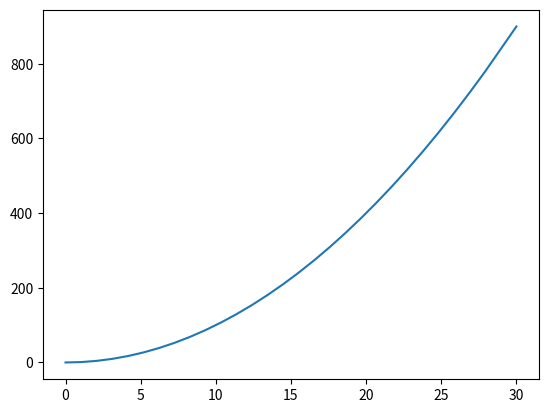

The script that saved this image:
# -*- coding: utf-8 -*-
import numpy as np
import matplotlib as mpl
from mpl_toolkits.mplot3d import Axes3D
import matplotlib.pyplot as plt
import functools

###############################################################################
#
# spline = a cubic b spline with equally spaced nodes
#
###############################################################################

class spline:
  
# spline with support in [x_min,x_max] and n >= 10 weights,
# which correspond to n - 3 intervals
   
    def __init__(self, weights, x_min = 0, x_max = 1):
      assert x_max > x_min, 'x_max must be greater than x_min'
      assert type(weights) == np.ndarray, 'weight must be a numpy array'
      assert len(weights) >= 10, 'there must be at least 10 weights'
      dx = x_max - x_min
      self.n = len(weights) - 3
      self.scale = self.n/dx
      self.x_min = x_min
      self.x_max = x_max
      self.weights = weights

    def locate(self, t):
      if t <= self.x_min:
        return [0.0, 0]
      
      if t >= self.x_max:
        return [1.0, self.n - 1]

      dt = self.scale * (t - self.x_min)
      
      if dt >= self.n: 
        dt = 1.0
        return [1.0, self.n - 1]

      bin = int(np.floor(dt))
      dt -= bin
      return [dt,bin]
    
    
    def piece_0_0(self, x):
      return  240 - x * (720 - x * (720 - x * 240))    
      
    def piece_1_0(self, x): 
      return x * (720 - x * (1080 - x * 420))    
    
    def piece_1_1(self,x): 
      return 60 - x * (180 - x * (180 - x * 60))   
    
    def piece_2_0(self,x):
      return x * x * (360 - 220 * x)

    def piece_2_1(self,x):
      return 140 + x * (60 - x * (300 - x * 140))    
    
    def piece_2_2(self,x):
      return 40 - x * (120 - x * (120 - x * 40))    

    def piece_3_0(self,x):
      return 40  * x * x * x    

    def piece_3_1(self,x):    
      return 40 + x * (120 + x * (120 - x * 120))

    def piece_3_2(self,x):    
      return 160 - x * x * (240 - x * 120)    

    def piece_3_3(self,x):    
      return 40 - x * (120 - x * (120 - x * 40))   
    
    def piece_4_1(self,x):
      return  40 * x * x * x

    def piece_4_2(self,x):   
      return 40 + x * (120 + x * (120 - x * 140))    
      
    def piece_4_3(self,x):
      return 140 - x * (60 + x * (300 - x * 220))    
    
    def piece_5_2(self,x):
      return 60 * x * x * x    
    
    def piece_5_3(self,x):
      return 60 + x * (180 + x * (180 - x * 420))    
    
    def piece_6_3(self,x):
      return 240  * x * x * x
      
    def eval(self,x):
      dt, bin = self.locate(x)
      if bin <= 2:
        if bin <= 0:
          a = self.piece_0_0(dt) * self.weights[0] + self.piece_1_0(dt) * self.weights[1]
          return a + self.piece_2_0(dt) * self.weights[2] + self.piece_3_0(dt) * self.weights[3]
#             
        if bin == 1:
          a = self.piece_1_1(dt) * self.weights[1] + self.piece_2_1(dt) * self.weights[2]
          return a + self.piece_3_1(dt) * self.weights[3] + self.piece_3_0(dt) * self.weights[4]
        else: # bin = 2
          a = self.piece_2_2(dt) * self.weights[2] + self.piece_3_2(dt) * self.weights[3]
          return a + self.piece_3_1(dt) * self.weights[4] + self.piece_3_0(dt) * self.weights[5]
          
      # now bin > 2
      nw = len(self.weights)
      if bin >= nw - 6:
        if bin == nw - 6:
          a = self.piece_3_3(dt) * self.weights[bin] + self.piece_3_2(dt) * self.weights[bin + 1]
          return a + self.piece_3_1(dt) * self.weights[bin + 2] + self.piece_4_1(dt) * self.weights[bin + 3]
    
        if bin == nw - 5:
          a = self.piece_3_3(dt) * self.weights[bin] + self.piece_3_2(dt) * self.weights[bin + 1] 
          return a + self.piece_4_2(dt) * self.weights[bin + 2] + self.piece_5_2(dt) * self.weights[bin + 3]
          
        # now bin = nw - 4 
        a = self.piece_3_3(dt) * self.weights[bin] + self.piece_4_3(dt) * self.weights[bin + 1] 
        return a + self.piece_5_3(dt) * self.weights[bin + 2] + self.piece_6_3(dt) * self.weights[bin + 3] 
        
    # finally, the normal case 3 <= bin < nw - 6
      a = self.piece_3_3(dt) * self.weights[bin] + self.piece_3_2(dt) * self.weights[bin + 1]
      return a +  self.piece_3_1(dt) * self.weights[bin + 2] + self.piece_3_0(dt) * self.weights[bin + 3]

    def eval_beta_j(self, j, x):
      
      dt, bin = self.locate(x)
      
      if ((j < bin) or (j > bin + 3)):
        return 0
      
      if bin <= 2:
        if bin <= 0:
          if j < 2:
            if j == 1: 
              return self.piece_1_0(dt)
            else:
              return self.piece_0_0(dt)
          else:
            if j == 2:
              return self.piece_2_0(dt)
            else:
              return self.piece_3_0(dt)
#             
        if bin == 1:
          if j < 3:
            if j == 1:
              return self.piece_1_1(dt) 
            else:
              return self.piece_2_1(dt)
          else:
            if j == 3:
              return self.piece_3_1(dt)
            else:
              return self.piece_3_0(dt)
        else: # bin = 2
          if (j < 4):
            if (j == 2):
              return self.piece_2_2(dt)
            else:
              return self.piece_3_2(dt)
          else:
            if (j == 4):
              return self.piece_3_1(dt)
            else:
              return self.piece_3_0(dt)
          
      # now bin > 2
      nw = len(self.weights)
      if bin >= nw - 6:
        if bin == nw - 6:
          if j < bin + 2:
            if j == bin:
              return self.piece_3_3(dt)
            else:
              return self.piece_3_2(dt)
          else:
            if j == bin + 2:
              return self.piece_3_1(dt)
            else:
              return self.piece_4_1(dt)
    
        if bin == nw - 5:
          if j < bin + 2:
            if j == bin:
              return self.piece_3_3(dt)
            else:
              return self.piece_3_2(dt)
          else:
            if j == bin + 2:
              return self.piece_4_2(dt)
            else:
              return self.piece_5_2(dt)
          
        # now bin = nw - 4 
        if j < bin + 2:
          if j == bin:
            return self.piece_3_3(dt)
          else:
            return self.piece_4_3(dt)
        else:
          if j == bin + 2:
            return self.piece_5_3(dt)
          else:
            return self.piece_6_3(dt) 
        
    # finally, the normal case 3 <= bin < nw - 6
        
      if j < bin + 2:
        if j == bin:
          return self.piece_3_3(dt) 
        else:
          return self.piece_3_2(dt) 
      else:
        if j == bin + 2:
          return self.piece_3_1(dt)
        else:
          return self.piece_3_0(dt)

    def beta_j(self, j, x):
      if type(x) == np.ndarray:
        y = x.copy()
        for i in range(len(x)):
          y[i] = self.eval_beta_j(j,x[i])
        return y
      else:
        return self.eval_beta_j(j,x)
      

    def __call__(self, x):
      if type(x) == np.ndarray:
        y = x.copy()
        for i in range(len(x)):
          y[i] = self.eval(x[i])
        return y
      else:
        return self.eval(x)

###############################################################################
#
# d_spline = the derivative of the previous spline
#
###############################################################################

class d_spline:
  
# the derivative of an spline with support in [x_min,x_max] and n >= 10 intervals
# which correspond to n -3 intervals
   
    def __init__(self, weights, x_min = 0, x_max = 1):
      assert x_max > x_min, 'x_max must be greater than x_min'
      assert type(weights) == np.ndarray, 'weight must be a numpy array'
      assert len(weights) >= 10, 'there must be at least 10 weights'
      dx = x_max - x_min
      self.n = len(weights) - 3
      self.scale = self.n/dx
      self.x_min = x_min
      self.x_max = x_max
      self.weights = weights

    def locate(self, t):
      if t <= self.x_min:
        return [0.0, 0]
      
      if t >= self.x_max:
        return [1.0, self.n - 1]

      dt = self.scale * (t - self.x_min)
      
      if dt >= self.n: 
        dt = 1.0
        return [1.0, self.n - 1]

      bin = int(np.floor(dt))
      dt -= bin
      return [dt,bin]
        
    def piece_0_0(self, x):
      return -720 + x * (1440 - x * 720)
      
    def piece_1_0(self, x): 
      return 720 - x * (2160 - x * 1260)
    
    def piece_1_1(self,x): 
      return (-180 + x * (360 - x * 180))
    
    def piece_2_0(self,x):
      return x * (720 - 660 * x)

    def piece_2_1(self,x):
      return 60 - x * (600 - x * 420)
   
    def piece_2_2(self,x):
      return -120 + x * (240 - x * 120)

    def piece_3_0(self,x):
      return 120 * x * x;

    def piece_3_1(self,x):    
      return 120 + x * (240 - x * 360)

    def piece_3_2(self,x):    
      return x * (-480 + x * 360)

    def piece_3_3(self,x):    
      return -120 + x * (240 - x * 120)
    
    def piece_4_1(self,x):
      return 120 * x * x

    def piece_4_2(self,x):   
      return 120 + x * (240 - x * 420)
      
    def piece_4_3(self,x):
      return  -60 - x * (600 - x * 660)
    
    def piece_5_2(self,x):
      return 180 * x * x
    
    def piece_5_3(self,x):
      return 180 + x * (360 - x * 1260)
    
    def piece_6_3(self,x):
      return 720  * x * x;
      
    def eval(self,x):
      dt, bin = self.locate(x)
      if bin <= 2:
        if bin <= 0:
          a = self.piece_0_0(dt) * self.weights[0] + self.piece_1_0(dt) * self.weights[1]
          return a + self.piece_2_0(dt) * self.weights[2] + self.piece_3_0(dt) * self.weights[3]
#             
        if bin == 1:
          a = self.piece_1_1(dt) * self.weights[1] + self.piece_2_1(dt) * self.weights[2]
          return a + self.piece_3_1(dt) * self.weights[3] + self.piece_3_0(dt) * self.weights[4]
        else: # bin = 2
          a = self.piece_2_2(dt) * self.weights[2] + self.piece_3_2(dt) * self.weights[3]
          return a + self.piece_3_1(dt) * self.weights[4] + self.piece_3_0(dt) * self.weights[5]
          
      # now bin > 2
      nw = len(self.weights)
      if bin >= nw - 6:
        if bin == nw - 6:
          a = self.piece_3_3(dt) * self.weights[bin] + self.piece_3_2(dt) * self.weights[bin + 1]
          return a + self.piece_3_1(dt) * self.weights[bin + 2] + self.piece_4_1(dt) * self.weights[bin + 3]
    
        if bin == nw - 5:
          a = self.piece_3_3(dt) * self.weights[bin] + self.piece_3_2(dt) * self.weights[bin + 1] 
          return a + self.piece_4_2(dt) * self.weights[bin + 2] + self.piece_5_2(dt) * self.weights[bin + 3]
          
        # now bin = nw - 4 
        a = self.piece_3_3(dt) * self.weights[bin] + self.piece_4_3(dt) * self.weights[bin + 1] 
        return a + self.piece_5_3(dt) * self.weights[bin + 2] + self.piece_6_3(dt) * self.weights[bin + 3] 
        
    # finally, the normal case 3 < bin < nw - 6
      a = self.piece_3_3(dt) * self.weights[bin] + self.piece_3_2(dt) * self.weights[bin + 1]
      return a +  self.piece_3_1(dt) * self.weights[bin + 2] + self.piece_3_0(dt) * self.weights[bin + 3]

    def __call__(self, x):
      if type(x) == np.ndarray:
        y = x.copy()
        for i in range(len(x)):
          y[i] = self.eval(x[i])
        return y
      else:
        return self.eval(x)

###############################################################################
#
# d2_spline = the second derivative of the previous spline
#
###############################################################################

class d2_spline:
  
# the derivative of an spline with support in [x_min,x_max] and n >= 10 weights,
# which correspond to n - 3 intervals
   
    def __init__(self, weights, x_min = 0, x_max = 1):
      assert x_max > x_min, 'x_max must be greater than x_min'
      assert type(weights) == np.ndarray, 'weight must be a numpy array'
      assert len(weights) >= 10, 'there must be at least 10 weights'
      dx = x_max - x_min
      self.n = len(weights) - 3
      self.scale = self.n/dx
      self.x_min = x_min
      self.x_max = x_max
      self.weights = weights

    def locate(self, t):
      if t <= self.x_min:
        return [0.0, 0]
            
      if t >= self.x_max:
        return [1.0, self.n - 1]

      dt = self.scale * (t - self.x_min)
      
      if dt >= self.n: 
        dt = 1.0
        return [1.0, self.n - 1]

      bin = int(np.floor(dt))
      dt -= bin
      return [dt,bin]
        
    def piece_0_0(self, x):
      return 1440 - x * 1440
      
    def piece_1_0(self, x): 
      return -2160 + x * 2520
    
    def piece_1_1(self,x): 
      return 360 - x * 360
    
    def piece_2_0(self,x):
      return 720 - x * 1320

    def piece_2_1(self,x):
      return -600 + x * 840
   
    def piece_2_2(self,x):
      return 240 - x * 240

    def piece_3_0(self,x):
      return 240 * x

    def piece_3_1(self,x):
      return 240 - x * 720

    def piece_3_2(self,x):    
      return -480 + x * 720

    def piece_3_3(self,x):
      return 240 - x * 240
    
    def piece_4_1(self,x):
      return 240 * x

    def piece_4_2(self,x):   
      return 240 - x * 840
      
    def piece_4_3(self,x):
      return -600 + x * 1320
      
    def piece_5_2(self,x):
      return 360 * x
    
    def piece_5_3(self,x):
      return 360 - x * 2520
    
    def piece_6_3(self,x):
      return 1440 * x
      
    def eval(self,x):
      dt, bin = self.locate(x)
      if bin <= 2:
        if bin <= 0:
          a = self.piece_0_0(dt) * self.weights[0] + self.piece_1_0(dt) * self.weights[1]
          return a + self.piece_2_0(dt) * self.weights[2] + self.piece_3_0(dt) * self.weights[3]
             
        if bin == 1:
          a = self.piece_1_1(dt) * self.weights[1] + self.piece_2_1(dt) * self.weights[2]
          return a + self.piece_3_1(dt) * self.weights[3] + self.piece_3_0(dt) * self.weights[4]
        else: # bin = 2
          a = self.piece_2_2(dt) * self.weights[2] + self.piece_3_2(dt) * self.weights[3]
          return a + self.piece_3_1(dt) * self.weights[4] + self.piece_3_0(dt) * self.weights[5]
          
      # now bin > 2
      nw = len(self.weights)
      if bin >= nw - 6:
        if bin == nw - 6:
          a = self.piece_3_3(dt) * self.weights[bin] + self.piece_3_2(dt) * self.weights[bin + 1]
          return a + self.piece_3_1(dt) * self.weights[bin + 2] + self.piece_4_1(dt) * self.weights[bin + 3]
    
        if bin == nw - 5:
          a = self.piece_3_3(dt) * self.weights[bin] + self.piece_3_2(dt) * self.weights[bin + 1] 
          return a + self.piece_4_2(dt) * self.weights[bin + 2] + self.piece_5_2(dt) * self.weights[bin + 3]
          
        # now bin = nw - 4 
        a = self.piece_3_3(dt) * self.weights[bin] + self.piece_4_3(dt) * self.weights[bin + 1] 
        return a + self.piece_5_3(dt) * self.weights[bin + 2] + self.piece_6_3(dt) * self.weights[bin + 3] 
        
    # finally, the normal case 3 < bin < nw - 6
      a = self.piece_3_3(dt) * self.weights[bin] + self.piece_3_2(dt) * self.weights[bin + 1]
      return a +  self.piece_3_1(dt) * self.weights[bin + 2] + self.piece_3_0(dt) * self.weights[bin + 3]

    def eval_beta_j(self, j, x):
      
      dt, bin = self.locate(x)
      
      if ((j < bin) or (j > bin + 3)):
        return 0
      
      if bin <= 2:
        if bin <= 0:
          if j < 2:
            if j == 1: 
              return self.piece_1_0(dt)
            else:
              return self.piece_0_0(dt)
          else:
            if j == 2:
              return self.piece_2_0(dt)
            else:
              return self.piece_3_0(dt)
#             
        if bin == 1:
          if j < 3:
            if j == 1:
              return self.piece_1_1(dt) 
            else:
              return self.piece_2_1(dt)
          else:
            if j == 3:
              return self.piece_3_1(dt)
            else:
              return self.piece_3_0(dt)
        else: # bin = 2
          if (j < 4):
            if (j == 2):
              return self.piece_2_2(dt)
            else:
              return self.piece_3_2(dt)
          else:
            if (j == 4):
              return self.piece_3_1(dt)
            else:
              return self.piece_3_0(dt)
          
      # now bin > 2
      nw = len(self.weights)
      if bin >= nw - 6:
        if bin == nw - 6:
          if j < bin + 2:
            if j == bin:
              return self.piece_3_3(dt)
            else:
              return self.piece_3_2(dt)
          else:
            if j == bin + 2:
              return self.piece_3_1(dt)
            else:
              return self.piece_4_1(dt)
    
        if bin == nw - 5:
          if j < bin + 2:
            if j == bin:
              return self.piece_3_3(dt)
            else:
              return self.piece_3_2(dt)
          else:
            if j == bin + 2:
              return self.piece_4_2(dt)
            else:
              return self.piece_5_2(dt)
          
        # now bin = nw - 4 
        if j < bin + 2:
          if j == bin:
            return self.piece_3_3(dt)
          else:
            return self.piece_4_3(dt)
        else:
          if j == bin + 2:
            return self.piece_5_3(dt)
          else:
            return self.piece_6_3(dt) 
        
    # finally, the normal case 3 <= bin < nw - 6
        
      if j < bin + 2:
        if j == bin:
          return self.piece_3_3(dt) 
        else:
          return self.piece_3_2(dt) 
      else:
        if j == bin + 2:
          return self.piece_3_1(dt)
        else:
          return self.piece_3_0(dt)

    def beta_j(self, j, x):
      if type(x) == np.ndarray:
        y = x.copy()
        for i in range(len(x)):
          y[i] = self.eval_beta_j(j,x[i])
        return y
      else:
        return self.eval_beta_j(j,x)
      

    def __call__(self, x):
      if type(x) == np.ndarray:
        y = x.copy()
        for i in range(len(x)):
          y[i] = self.eval(x[i])
        return y
      else:
        return self.eval(x)
        
# use  '%matplotlib qt' for plotting on external window

#plotting a 3d curve

def curve(t, spx, spy, spz):
  fig = plt.figure()
  ax = fig.gca(projection='3d')
  ax.plot(spx(t), spy(t), spz(t))
  ax.legend()
  plt.show()

# Computing the matrix m2 = integral of the square of the second derivative
# The function we are integrating is quadratic, and Simpson's rule is
# exact in this case

def simpson_fg(f, g, a, b, n):
  assert n % 2 == 0, 'the number of points must be even'
  
  h = (b - a) / n
  s = f(a) * g(a) + f(b) * g(b)

  for i in range(1, n, 2):
      fi = f(a + i * h)
      gi = g(a + i * h)
      s += 4 * fi * gi
      
  for i in range(2, n-1, 2):
      fi = f(a + i * h)
      gi = g(a + i * h)
      s += 2 * fi * gi

  return s * h / 3

# n is the number of weights, and the spline is sum_(i = 0)^(n-1) aj beta_j

def matrix_m2(n):
  na = 12
  w = np.random.rand(na)
  d2s = d2_spline(w, 0, na - 3)
  a = np.zeros(shape=(na,na))
  i = 0
  while i < na:
    j = i
    bind_i = lambda z : d2s.beta_j(i,z)
    while (j < i + 4) and (j < na):
      bind_j = lambda z : d2s.beta_j(j,z)
      a[i,j] = simpson_fg(bind_i, bind_j, 0, na - 3, 2 * (na - 3))
      a[j,i] = a[i,j]
      j = j + 1
    i = i + 1
    
  b = np.zeros(shape=(n,n))
  i = 0
  while i < 6:
    j = 0
    while j < i + 4:
      b[i,j] = a[i,j]
      b[j,i] = b[i,j]
      j = j + 1
    i = i + 1
  
  while i < n - 6:
    k = -3
    while k < 4:
      b[i,i + k] = a[6,6 + k]
      b[i + k,i] = b[i,i + k]
      k = k + 1
    i = i + 1

  while i < n:
    k = - 3
    while k < n - i:
      b[i,i + k] = a[12 + (i - n), 12 + (i - n) + k]
      b[i + k,i] = b[i,i + k]
      k = k + 1
    i = i + 1

  #checking
      
  i = 0
  while i < n:
    j = 0
    while j < n:
      error = abs(b[i,j] - b[n - 1 - i, n - 1-j])
      assert error < 1.0e-5, 'bug....' + str(i) + ',' + str(j)
      j = j + 1
    i = i + 1
      
      
  return 1.0e-5 * b
  
  ####### EP #######
  
def ep(n, y, t):
    
    return
    
def main():

##### default n will be 30, x_min 0, x_max 30 #####
##### y[i] will be x[i]^2 if not given #####

    n = 30
    x_min = 0
    x_max = 30
    y = []
    x = []
    
    x.append(x_min)
    step = (x_max - x_min) / (n - 1) 
    for i in range(1,n-2):
        x.append(x[i-1] + step)
    x.append(x_max)
    
    for i in range(0, n-1):
        y.append(x[i]**2)
    
    print(x)
    print(y)
    
    plt.plot(x, y)
    plt.show()
    
    ep(n, y, x)
    return

if __name__ == "__main__":
    main()